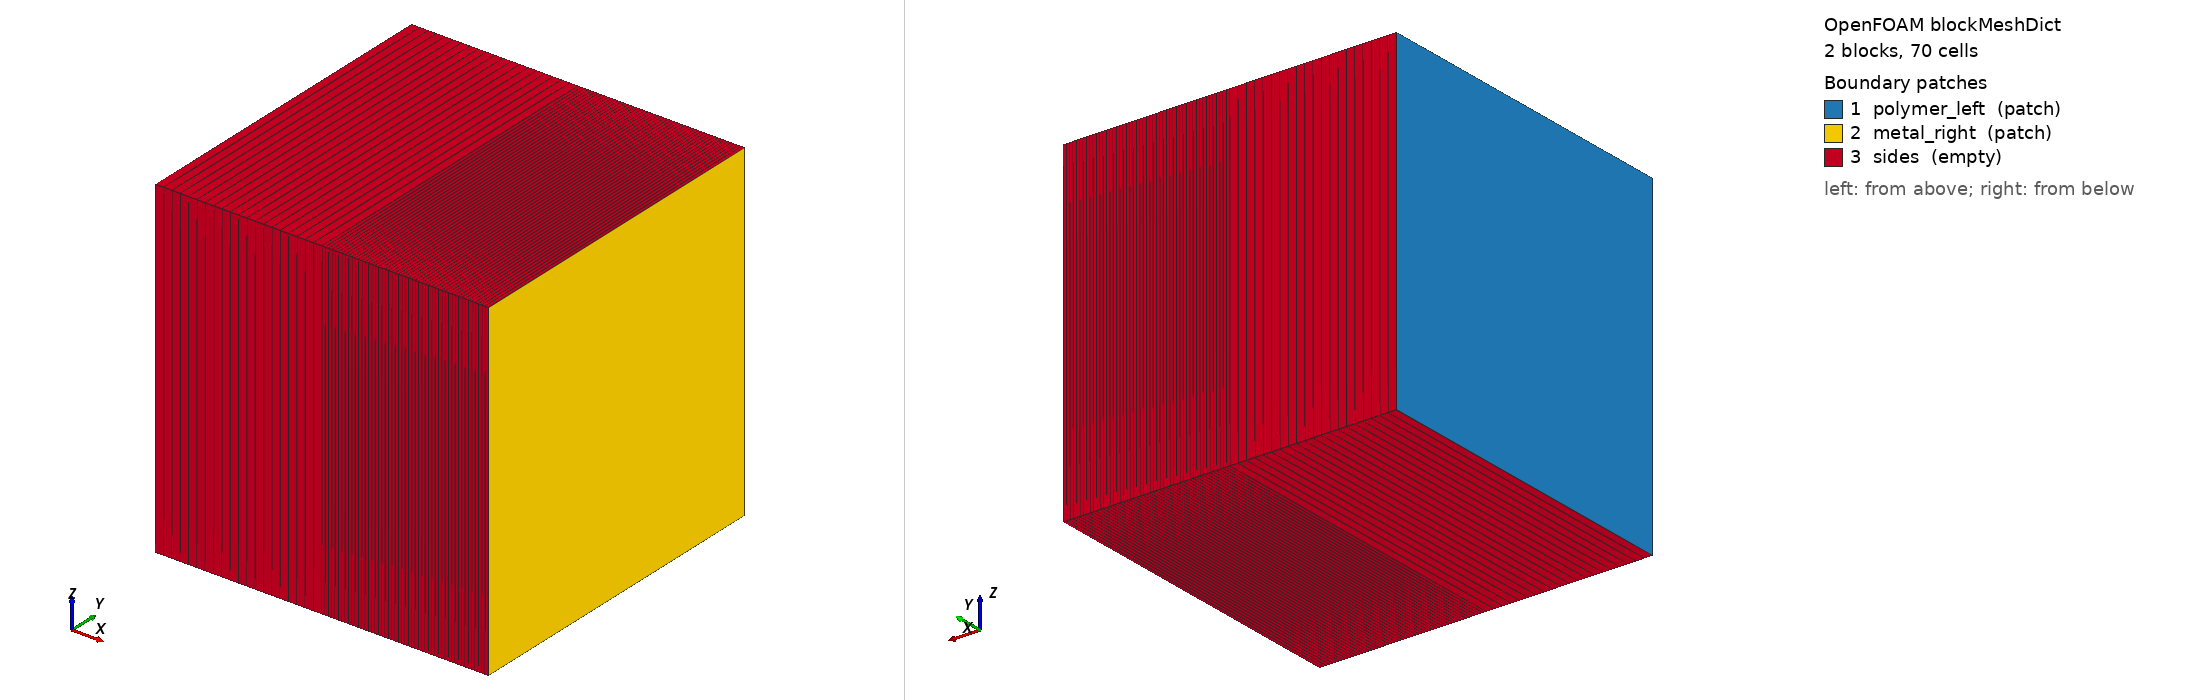

OpenFOAM case: the mesh blockMesh builds from blockMeshDict, 2 block(s), 70 cells. Boundary patches (legend numbers): 1 polymer_left (patch), 2 metal_right (patch), 3 sides (empty). Left view from above one corner, right view from below the opposite corner. Boundary conditions: 0 field file(s) under 0/; 0 of 3 drawn patches have an entry in a shipped field file.

=== system/blockMeshDict ===
/*--------------------------------*- C++ -*----------------------------------*\
  =========                 |
  \\      /  F ield         | multiSpeciesRegionFoam
   \\    /   O peration     | Case:     case321-henry-law
\*---------------------------------------------------------------------------*/
FoamFile
{
    format      ascii;
    class       dictionary;
    object      blockMeshDict;
}
// * * * * * * * * * * * * * * * * * * * * * * * * * * * * * * * * * * * * * //

// Two-layer membrane: polymer (0–0.5 mm) | metal (0.5–1.0 mm).
// Block names become cellZone / region names after splitMeshRegions -cellZones.
// The shared internal face at x=0.5 mm is NOT listed in boundary{} —
// splitMeshRegions creates coupled patches polymer_to_metal / metal_to_polymer.
//
// x = 0        polymer left face  (fixedValue C = 1.0 mol/m³)
// x = 0.5 mm   interface (internal, becomes coupled after split)
// x = 1.0 mm   metal right face   (fixedValue C = 0, purge)

convertToMeters 1e-3;   // coordinates in mm

vertices
(
    (0.0  0  0)    //  0
    (0.5  0  0)    //  1
    (1.0  0  0)    //  2
    (1.0  1  0)    //  3
    (0.5  1  0)    //  4
    (0.0  1  0)    //  5
    (0.0  0  1)    //  6
    (0.5  0  1)    //  7
    (1.0  0  1)    //  8
    (1.0  1  1)    //  9
    (0.5  1  1)    // 10
    (0.0  1  1)    // 11
);

blocks
(
    hex (0 1 4 5 6 7 10 11) polymer (20 1 1) simpleGrading (1 1 1)
    hex (1 2 3 4 7 8 9 10)  metal   (50 1 1) simpleGrading (1 1 1)
);

boundary
(
    polymer_left
    {
        type    patch;
        faces   ( (0 6 11 5) );    // x = 0
    }
    metal_right
    {
        type    patch;
        faces   ( (2 3 9 8) );     // x = 1 mm
    }
    sides
    {
        type    empty;
        faces
        (
            (0 1 7 6)    (5 11 10 4)    // y faces — polymer
            (0 5 4 1)    (6 7 10 11)    // z faces — polymer
            (1 2 8 7)    (4 10 9 3)     // y faces — metal
            (1 4 3 2)    (7 8 9 10)     // z faces — metal
        );
    }
);

// ************************************************************************* //


=== system/controlDict ===
/*--------------------------------*- C++ -*----------------------------------*\
  =========                 |
  \\      /  F ield         | multiSpeciesRegionFoam
   \\    /   O peration     | Case:     case321-henry-law / sieverts_sieverts
\*---------------------------------------------------------------------------*/
FoamFile
{
    format      ascii;
    class       dictionary;
    object      controlDict;
}
// * * * * * * * * * * * * * * * * * * * * * * * * * * * * * * * * * * * * * //

// Reference case: Sieverts law on both sides (linear partition, Ks=1 both).
// Interface concentration is continuous; profile is piecewise linear.
//
// Diffusion timescale (each 0.5 mm layer, D=1e-9 m²/s):
//   tau = L²/D = (0.5e-3)² / 1e-9 = 250 s
// End time = 1250 s = 5 tau → near steady-state.

application     foamMultiRun;

regionSolvers
{
    polymer     speciesSolid;
    metal       speciesSolid;
}

startFrom       startTime;
startTime       0;

stopAt          endTime;
endTime         1250;

deltaT          2;

writeControl    adjustableRunTime;
writeInterval   125;

purgeWrite      0;

writeFormat     ascii;
writePrecision  8;
writeCompression off;

timeFormat      general;
timePrecision   6;

runTimeModifiable true;
adjustTimeStep  no;

libs
(
    "libspeciesSolid.so"
    "libspeciesTransport.so"
    "libspeciesCoupling.so"
    "libspeciesPost.so"
);

functions
{
    metalPermeation
    {
        type        speciesFlux;
        libs        ("libspeciesPost.so");
        region      metal;
        species     C_H2;
        patches     (metal_right);
        writeControl writeTime;
    }
}

// ************************************************************************* //
